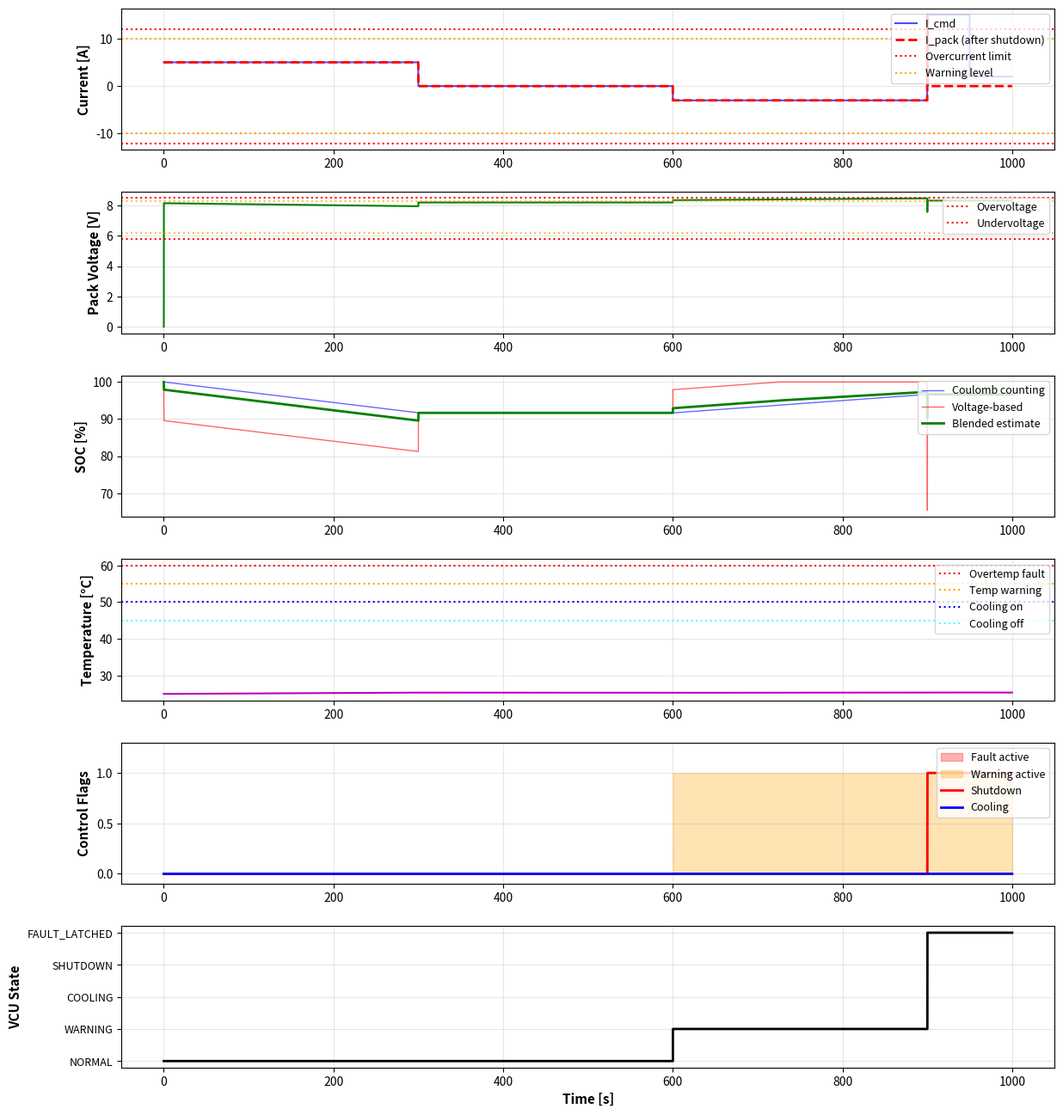

Python code for this plot:
import numpy as np
import matplotlib.pyplot as plt
from dataclasses import dataclass
from enum import Enum
from typing import List, Dict
import json

# ===============================
# 1. Simulation configuration
# ===============================

DT = 0.1
T_END = 1000.0
N_STEPS = int(T_END / DT) + 1
time = np.linspace(0.0, T_END, N_STEPS)

# ===============================
# 2. Cell & pack parameters
# ===============================

V_MIN_CELL = 3.0
V_MAX_CELL = 4.2
C_CELL_AH = 2.5
R_CELL = 0.05

N_SERIES = 2
N_PARALLEL = 2

C_PACK_AH = C_CELL_AH * N_PARALLEL
R_STRING = R_CELL * N_SERIES
R_PACK = R_STRING / N_PARALLEL
C_PACK_C = C_PACK_AH * 3600.0

# ===============================
# 3. Thermal model parameters
# ===============================

T_AMB = 25.0
T_INIT = 25.0
K_HEAT = 0.001
K_COOL = 0.0005

# Enhanced cooling when active
K_COOL_ACTIVE = 0.002  # Active cooling is 4x more effective

# ===============================
# 4. Protection thresholds
# ===============================

V_OV_CELL = 4.25
V_UV_CELL = 2.90

T_OV = 60.0
T_UV = 0.0

I_OC = 12.0

# Cooling hysteresis
T_COOL_ON = 50.0
T_COOL_OFF = 45.0

# Warning thresholds (before fault)
V_WARN_HIGH_CELL = 4.15
V_WARN_LOW_CELL = 3.10
T_WARN_HIGH = 55.0
I_WARN = 10.0

# ===============================
# 5. VCU State Machine
# ===============================

class VCUState(Enum):
    NORMAL = 0
    WARNING = 1
    COOLING = 2
    SHUTDOWN = 3
    FAULT_LATCHED = 4

@dataclass
class FaultStatus:
    """Comprehensive fault tracking"""
    overV: bool = False
    underV: bool = False
    overT: bool = False
    underT: bool = False
    overI: bool = False
    
    # Warnings (pre-fault conditions)
    warn_highV: bool = False
    warn_lowV: bool = False
    warn_highT: bool = False
    warn_highI: bool = False
    
    def has_critical_fault(self) -> bool:
        return self.overV or self.overT or self.overI
    
    def has_any_fault(self) -> bool:
        return self.overV or self.underV or self.overT or self.underT or self.overI
    
    def has_warning(self) -> bool:
        return (self.warn_highV or self.warn_lowV or 
                self.warn_highT or self.warn_highI)
    
    def to_fault_byte(self) -> int:
        """Pack faults into byte"""
        return (int(self.overV) << 0 |
                int(self.underV) << 1 |
                int(self.overT) << 2 |
                int(self.underT) << 3 |
                int(self.overI) << 4)
    
    def to_warning_byte(self) -> int:
        """Pack warnings into byte"""
        return (int(self.warn_highV) << 0 |
                int(self.warn_lowV) << 1 |
                int(self.warn_highT) << 2 |
                int(self.warn_highI) << 3)

@dataclass
class CANFrame:
    """CAN 2.0B standard frame (8 bytes)"""
    can_id: int          # CAN identifier (e.g., 0x100 for BMS base)
    timestamp: float
    
    # Data fields
    pack_voltage: float  # V
    pack_current: float  # A
    soc: float          # %
    temperature: float  # °C
    fault_flags: int    # byte
    warning_flags: int  # byte
    vcu_state: int      # state enum
    cooling_active: int # 0 or 1
    
    def encode(self) -> bytes:
        """
        Encode to 8-byte CAN payload:
        Byte 0-1: Voltage (uint16, 0.01V resolution, 0-655.35V)
        Byte 2-3: Current (int16, 0.1A resolution, -3276.8 to +3276.7A)
        Byte 4:   SOC (uint8, 0-100%)
        Byte 5:   Temperature (int8, 1°C resolution, -128 to +127°C)
        Byte 6:   Fault flags
        Byte 7:   Warning flags (bits 0-3), VCU state (bits 4-6), cooling (bit 7)
        """
        v_scaled = max(0, min(65535, int(self.pack_voltage * 100)))
        i_scaled = max(-32768, min(32767, int(self.pack_current * 10)))
        soc_scaled = max(0, min(100, int(self.soc)))
        t_scaled = max(-128, min(127, int(self.temperature)))
        
        # Pack byte 7: warnings (4 bits) | state (3 bits) | cooling (1 bit)
        byte7 = ((self.warning_flags & 0x0F) |
                 ((self.vcu_state & 0x07) << 4) |
                 ((self.cooling_active & 0x01) << 7))
        
        return bytes([
            (v_scaled >> 8) & 0xFF,
            v_scaled & 0xFF,
            (i_scaled >> 8) & 0xFF if i_scaled >= 0 else ((i_scaled + 65536) >> 8) & 0xFF,
            i_scaled & 0xFF,
            soc_scaled,
            t_scaled & 0xFF,
            self.fault_flags,
            byte7
        ])
    
    def to_dict(self) -> Dict:
        """Convert to dictionary for logging"""
        return {
            'can_id': f'0x{self.can_id:03X}',
            'timestamp': f'{self.timestamp:.1f}',
            'voltage': f'{self.pack_voltage:.2f}',
            'current': f'{self.pack_current:.2f}',
            'soc': f'{self.soc:.1f}',
            'temperature': f'{self.temperature:.1f}',
            'faults': f'0x{self.fault_flags:02X}',
            'warnings': f'0x{self.warning_flags:02X}',
            'state': VCUState(self.vcu_state).name,
            'cooling': bool(self.cooling_active),
            'raw_bytes': self.encode().hex()
        }

# ===============================
# 6. Helper functions
# ===============================

def current_profile(t: float) -> float:
    """Define commanded pack current"""
    if t < 300.0:
        return 5.0
    elif t < 600.0:
        return 0.0
    elif t < 900.0:
        return -3.0
    elif t < 950.0:
        return 15.0  # Overcurrent spike
    else:
        return 2.0

def voltage_to_soc(v_cell: float) -> float:
    """Estimate SOC from cell voltage"""
    soc = (v_cell - V_MIN_CELL) / (V_MAX_CELL - V_MIN_CELL)
    return max(0.0, min(1.0, soc))

def detect_faults(v_cell: float, i_pack: float, t_pack: float) -> FaultStatus:
    """Comprehensive fault and warning detection"""
    status = FaultStatus()
    
    # Critical faults
    status.overV = v_cell > V_OV_CELL
    status.underV = v_cell < V_UV_CELL
    status.overT = t_pack > T_OV
    status.underT = t_pack < T_UV
    status.overI = abs(i_pack) > I_OC
    
    # Pre-fault warnings
    status.warn_highV = (v_cell > V_WARN_HIGH_CELL) and not status.overV
    status.warn_lowV = (v_cell < V_WARN_LOW_CELL) and not status.underV
    status.warn_highT = (t_pack > T_WARN_HIGH) and not status.overT
    status.warn_highI = (abs(i_pack) > I_WARN) and not status.overI
    
    return status

def vcu_state_machine(current_state: VCUState, faults: FaultStatus, 
                      temp: float, shutdown_latched: bool) -> tuple[VCUState, bool]:
    """
    VCU state machine logic
    Returns: (new_state, shutdown_latched)
    """
    # Once latched in shutdown, stay there until manual reset
    if shutdown_latched:
        return VCUState.FAULT_LATCHED, True
    
    # Critical faults trigger immediate latched shutdown
    if faults.has_critical_fault():
        return VCUState.SHUTDOWN, True
    
    # Non-critical faults
    if faults.has_any_fault():
        return VCUState.SHUTDOWN, False
    
    # Cooling required
    if temp > T_COOL_ON:
        return VCUState.COOLING, False
    
    # Warnings present
    if faults.has_warning():
        return VCUState.WARNING, False
    
    # All clear
    if temp < T_COOL_OFF and current_state == VCUState.COOLING:
        return VCUState.NORMAL, False
    
    if current_state == VCUState.WARNING and not faults.has_warning():
        return VCUState.NORMAL, False
    
    # Maintain current state if in COOLING or WARNING
    if current_state in [VCUState.COOLING, VCUState.WARNING]:
        return current_state, False
    
    return VCUState.NORMAL, False

# ===============================
# 7. State arrays
# ===============================

soc_coulomb = np.zeros(N_STEPS)
soc_voltage = np.zeros(N_STEPS)
soc_blended = np.zeros(N_STEPS)
v_pack = np.zeros(N_STEPS)
t_pack = np.zeros(N_STEPS)
i_cmd = np.zeros(N_STEPS)
i_pack = np.zeros(N_STEPS)

# Fault tracking
fault_overV = np.zeros(N_STEPS, dtype=bool)
fault_underV = np.zeros(N_STEPS, dtype=bool)
fault_overT = np.zeros(N_STEPS, dtype=bool)
fault_underT = np.zeros(N_STEPS, dtype=bool)
fault_overI = np.zeros(N_STEPS, dtype=bool)

warn_highV = np.zeros(N_STEPS, dtype=bool)
warn_lowV = np.zeros(N_STEPS, dtype=bool)
warn_highT = np.zeros(N_STEPS, dtype=bool)
warn_highI = np.zeros(N_STEPS, dtype=bool)

# Control signals
shutdown_cmd = np.zeros(N_STEPS, dtype=bool)
cooling_cmd = np.zeros(N_STEPS, dtype=bool)
vcu_states = np.zeros(N_STEPS, dtype=int)

# CAN logging
can_frames: List[CANFrame] = []
can_log_interval = 1.0  # Log every 1 second

# Initial conditions
soc_coulomb[0] = 1.0
soc_voltage[0] = 1.0
soc_blended[0] = 1.0
t_pack[0] = T_INIT
vcu_states[0] = VCUState.NORMAL.value

# ===============================
# 8. Core simulation loop
# ===============================

ALPHA_BLEND = 0.8  # Weight for coulomb counting
shutdown_latched = False
current_vcu_state = VCUState.NORMAL

for k in range(N_STEPS - 1):
    t = time[k]
    
    # 1) Commanded current from profile
    I_ref = current_profile(t)
    i_cmd[k] = I_ref
    
    # 2) Apply shutdown: contactor opens if shutdown commanded
    if shutdown_cmd[k]:
        I = 0.0
    else:
        I = I_ref
    i_pack[k] = I
    
    # 3) SOC update - Coulomb counting
    delta_Q = I * DT
    soc_coulomb[k+1] = max(0.0, min(1.0, soc_coulomb[k] - delta_Q / C_PACK_C))
    
    # 4) Open-circuit voltage
    voc_cell = V_MIN_CELL + (V_MAX_CELL - V_MIN_CELL) * soc_coulomb[k+1]
    voc_pack = N_SERIES * voc_cell
    
    # 5) Terminal voltage with ohmic drop
    v_pack[k+1] = voc_pack - I * R_PACK
    v_cell_est = v_pack[k+1] / N_SERIES
    
    # 6) Voltage-based SOC estimation
    soc_voltage[k+1] = voltage_to_soc(v_cell_est)
    
    # 7) Blended SOC
    soc_blended[k+1] = (ALPHA_BLEND * soc_coulomb[k+1] + 
                        (1 - ALPHA_BLEND) * soc_voltage[k+1])
    
    # 8) Temperature update with active cooling effect
    k_cool_effective = K_COOL_ACTIVE if cooling_cmd[k] else K_COOL
    q_gen = K_HEAT * (I ** 2) * R_PACK
    q_cool = k_cool_effective * (t_pack[k] - T_AMB)
    t_pack[k+1] = t_pack[k] + (q_gen - q_cool) * DT
    
    # 9) Fault detection
    faults = detect_faults(v_cell_est, I, t_pack[k+1])
    
    fault_overV[k+1] = faults.overV
    fault_underV[k+1] = faults.underV
    fault_overT[k+1] = faults.overT
    fault_underT[k+1] = faults.underT
    fault_overI[k+1] = faults.overI
    
    warn_highV[k+1] = faults.warn_highV
    warn_lowV[k+1] = faults.warn_lowV
    warn_highT[k+1] = faults.warn_highT
    warn_highI[k+1] = faults.warn_highI
    
    # 10) VCU state machine
    current_vcu_state, shutdown_latched = vcu_state_machine(
        current_vcu_state, faults, t_pack[k+1], shutdown_latched
    )
    vcu_states[k+1] = current_vcu_state.value
    
    # 11) Control outputs
    shutdown_cmd[k+1] = (current_vcu_state in [VCUState.SHUTDOWN, VCUState.FAULT_LATCHED])
    
    # Cooling with hysteresis (managed by state machine)
    if current_vcu_state == VCUState.COOLING:
        cooling_cmd[k+1] = True
    elif t_pack[k+1] < T_COOL_OFF:
        cooling_cmd[k+1] = False
    else:
        cooling_cmd[k+1] = cooling_cmd[k]
    
    # 12) Generate CAN frame at specified interval
    if k % int(can_log_interval / DT) == 0:
        can_frame = CANFrame(
            can_id=0x100,  # BMS base CAN ID
            timestamp=t,
            pack_voltage=v_pack[k+1],
            pack_current=I,
            soc=soc_blended[k+1] * 100.0,
            temperature=t_pack[k+1],
            fault_flags=faults.to_fault_byte(),
            warning_flags=faults.to_warning_byte(),
            vcu_state=current_vcu_state.value,
            cooling_active=int(cooling_cmd[k+1])
        )
        can_frames.append(can_frame)

# Final step
i_cmd[-1] = current_profile(time[-1])
i_pack[-1] = 0.0 if shutdown_cmd[-1] else i_cmd[-1]

# ===============================
# 9. Advanced plotting
# ===============================

fig = plt.figure(figsize=(14, 16))
gs = fig.add_gridspec(6, 2, hspace=0.3, wspace=0.3)

# Current profile
ax1 = fig.add_subplot(gs[0, :])
ax1.plot(time, i_cmd, 'b-', label='I_cmd', linewidth=1.5, alpha=0.7)
ax1.plot(time, i_pack, 'r--', label='I_pack (after shutdown)', linewidth=2)
ax1.axhline(I_OC, color='red', linestyle=':', label='Overcurrent limit')
ax1.axhline(-I_OC, color='red', linestyle=':')
ax1.axhline(I_WARN, color='orange', linestyle=':', label='Warning level')
ax1.axhline(-I_WARN, color='orange', linestyle=':')
ax1.set_ylabel("Current [A]", fontsize=11, fontweight='bold')
ax1.legend(loc='upper right', fontsize=9)
ax1.grid(True, alpha=0.3)

# Pack voltage
ax2 = fig.add_subplot(gs[1, :])
ax2.plot(time, v_pack, 'g-', linewidth=1.5)
v_ov_pack = V_OV_CELL * N_SERIES
v_uv_pack = V_UV_CELL * N_SERIES
v_warn_high_pack = V_WARN_HIGH_CELL * N_SERIES
v_warn_low_pack = V_WARN_LOW_CELL * N_SERIES
ax2.axhline(v_ov_pack, color='red', linestyle=':', label='Overvoltage')
ax2.axhline(v_uv_pack, color='red', linestyle=':', label='Undervoltage')
ax2.axhline(v_warn_high_pack, color='orange', linestyle=':', alpha=0.7)
ax2.axhline(v_warn_low_pack, color='orange', linestyle=':', alpha=0.7)
ax2.set_ylabel("Pack Voltage [V]", fontsize=11, fontweight='bold')
ax2.legend(loc='upper right', fontsize=9)
ax2.grid(True, alpha=0.3)

# SOC comparison
ax3 = fig.add_subplot(gs[2, :])
ax3.plot(time, soc_coulomb * 100, 'b-', linewidth=1, alpha=0.6, label='Coulomb counting')
ax3.plot(time, soc_voltage * 100, 'r-', linewidth=1, alpha=0.6, label='Voltage-based')
ax3.plot(time, soc_blended * 100, 'g-', linewidth=2, label='Blended estimate')
ax3.set_ylabel("SOC [%]", fontsize=11, fontweight='bold')
ax3.legend(loc='upper right', fontsize=9)
ax3.grid(True, alpha=0.3)

# Temperature
ax4 = fig.add_subplot(gs[3, :])
ax4.plot(time, t_pack, 'm-', linewidth=1.5)
ax4.axhline(T_OV, color='red', linestyle=':', label='Overtemp fault')
ax4.axhline(T_WARN_HIGH, color='orange', linestyle=':', label='Temp warning')
ax4.axhline(T_COOL_ON, color='blue', linestyle=':', label='Cooling on')
ax4.axhline(T_COOL_OFF, color='cyan', linestyle=':', alpha=0.7, label='Cooling off')
ax4.set_ylabel("Temperature [°C]", fontsize=11, fontweight='bold')
ax4.legend(loc='upper right', fontsize=9)
ax4.grid(True, alpha=0.3)

# Fault flags
ax5 = fig.add_subplot(gs[4, :])
fault_any = fault_overV | fault_underV | fault_overT | fault_underT | fault_overI
warning_any = warn_highV | warn_lowV | warn_highT | warn_highI

ax5.fill_between(time, 0, fault_any.astype(int), alpha=0.3, color='red', label='Fault active')
ax5.fill_between(time, 0, warning_any.astype(int), alpha=0.3, color='orange', label='Warning active')
ax5.plot(time, shutdown_cmd.astype(int), 'r-', linewidth=2, label='Shutdown')
ax5.plot(time, cooling_cmd.astype(int), 'b-', linewidth=2, label='Cooling')
ax5.set_ylabel("Control Flags", fontsize=11, fontweight='bold')
ax5.set_ylim([-0.1, 1.3])
ax5.legend(loc='upper right', fontsize=9)
ax5.grid(True, alpha=0.3)

# VCU state
ax6 = fig.add_subplot(gs[5, :])
ax6.plot(time, vcu_states, 'k-', linewidth=2, drawstyle='steps-post')
ax6.set_ylabel("VCU State", fontsize=11, fontweight='bold')
ax6.set_xlabel("Time [s]", fontsize=11, fontweight='bold')
ax6.set_yticks([0, 1, 2, 3, 4])
ax6.set_yticklabels(['NORMAL', 'WARNING', 'COOLING', 'SHUTDOWN', 'FAULT_LATCHED'], fontsize=9)
ax6.grid(True, alpha=0.3)

plt.savefig('bms_simulation_detailed.png', dpi=300, bbox_inches='tight')
plt.show()

# ===============================
# 10. Summary & CAN log export
# ===============================

print("\n" + "="*70)
print(" BMS SIMULATION SUMMARY REPORT")
print("="*70)
print(f"Simulation Duration:    {T_END:.1f} seconds")
print(f"Time Step:              {DT:.3f} seconds")
print(f"Pack Configuration:     {N_SERIES}s{N_PARALLEL}p ({C_PACK_AH:.1f} Ah)")
print(f"\n" + "-"*70)
print(" FINAL STATE")
print("-"*70)
print(f"SOC (blended):          {soc_blended[-1]*100:.2f}%")
print(f"Pack Voltage:           {v_pack[-1]:.3f} V")
print(f"Temperature:            {t_pack[-1]:.2f} °C")
print(f"VCU State:              {VCUState(vcu_states[-1]).name}")
print(f"Shutdown Active:        {'YES' if shutdown_cmd[-1] else 'NO'}")
print(f"Cooling Active:         {'YES' if cooling_cmd[-1] else 'NO'}")

print(f"\n" + "-"*70)
print(" OPERATIONAL STATISTICS")
print("-"*70)
print(f"Max Temperature:        {np.max(t_pack):.2f} °C")
print(f"Min Voltage:            {np.min(v_pack):.3f} V")
print(f"Max Voltage:            {np.max(v_pack):.3f} V")
print(f"Max Current (abs):      {np.max(np.abs(i_pack)):.2f} A")
print(f"Energy Throughput:      {np.sum(np.abs(i_pack)) * DT / 3600:.3f} Ah")

print(f"\n" + "-"*70)
print(" FAULT STATISTICS")
print("-"*70)
fault_counts = {
    'Overvoltage': np.sum(fault_overV),
    'Undervoltage': np.sum(fault_underV),
    'Overtemperature': np.sum(fault_overT),
    'Undertemperature': np.sum(fault_underT),
    'Overcurrent': np.sum(fault_overI)
}

for fault_name, count in fault_counts.items():
    if count > 0:
        duration = count * DT
        print(f"{fault_name:20s} {count:5d} steps ({duration:.1f}s)")

print(f"\n" + "-"*70)
print(" WARNING STATISTICS")
print("-"*70)
warning_counts = {
    'High Voltage': np.sum(warn_highV),
    'Low Voltage': np.sum(warn_lowV),
    'High Temperature': np.sum(warn_highT),
    'High Current': np.sum(warn_highI)
}

for warn_name, count in warning_counts.items():
    if count > 0:
        duration = count * DT
        print(f"{warn_name:20s} {count:5d} steps ({duration:.1f}s)")

print(f"\n" + "-"*70)
print(" VCU STATE DISTRIBUTION")
print("-"*70)
for state in VCUState:
    count = np.sum(vcu_states == state.value)
    percentage = (count / N_STEPS) * 100
    duration = count * DT
    if count > 0:
        print(f"{state.name:15s} {count:6d} steps ({duration:7.1f}s, {percentage:5.1f}%)")

print(f"\n" + "-"*70)
print(f" CAN FRAME LOG ({len(can_frames)} frames)")
print("-"*70)
print("\nFirst 3 frames:")
for i, frame in enumerate(can_frames[:3]):
    print(f"\nFrame {i+1} @ t={frame.timestamp:.1f}s:")
    frame_dict = frame.to_dict()
    for key, value in frame_dict.items():
        print(f"  {key:15s} {value}")

print("\nLast frame:")
if can_frames:
    frame = can_frames[-1]
    print(f"\nFrame @ t={frame.timestamp:.1f}s:")
    frame_dict = frame.to_dict()
    for key, value in frame_dict.items():
        print(f"  {key:15s} {value}")

# Export CAN log to JSON
can_log_file = 'bms_can_log.json'
with open(can_log_file, 'w') as f:
    json.dump([frame.to_dict() for frame in can_frames], f, indent=2)
print(f"\n✓ CAN log exported to: {can_log_file}")

# Export summary statistics
stats_file = 'bms_summary.txt'
with open(stats_file, 'w') as f:
    f.write("BMS SIMULATION SUMMARY\n")
    f.write("="*70 + "\n\n")
    f.write(f"Final SOC: {soc_blended[-1]*100:.2f}%\n")
    f.write(f"Max Temperature: {np.max(t_pack):.2f}°C\n")
    f.write(f"Total Faults: {sum(fault_counts.values())}\n")
    f.write(f"Total Warnings: {sum(warning_counts.values())}\n")
print(f"✓ Summary exported to: {stats_file}")

print("\n" + "="*70 + "\n")
